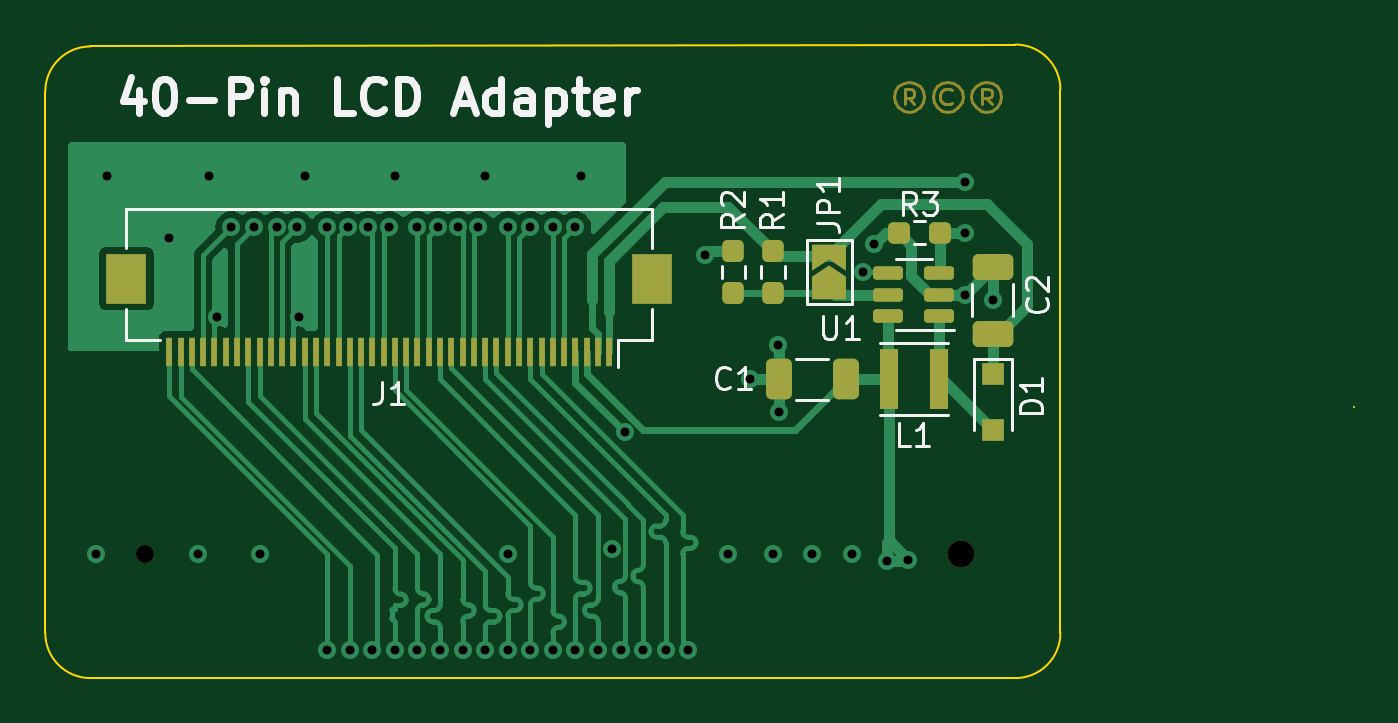
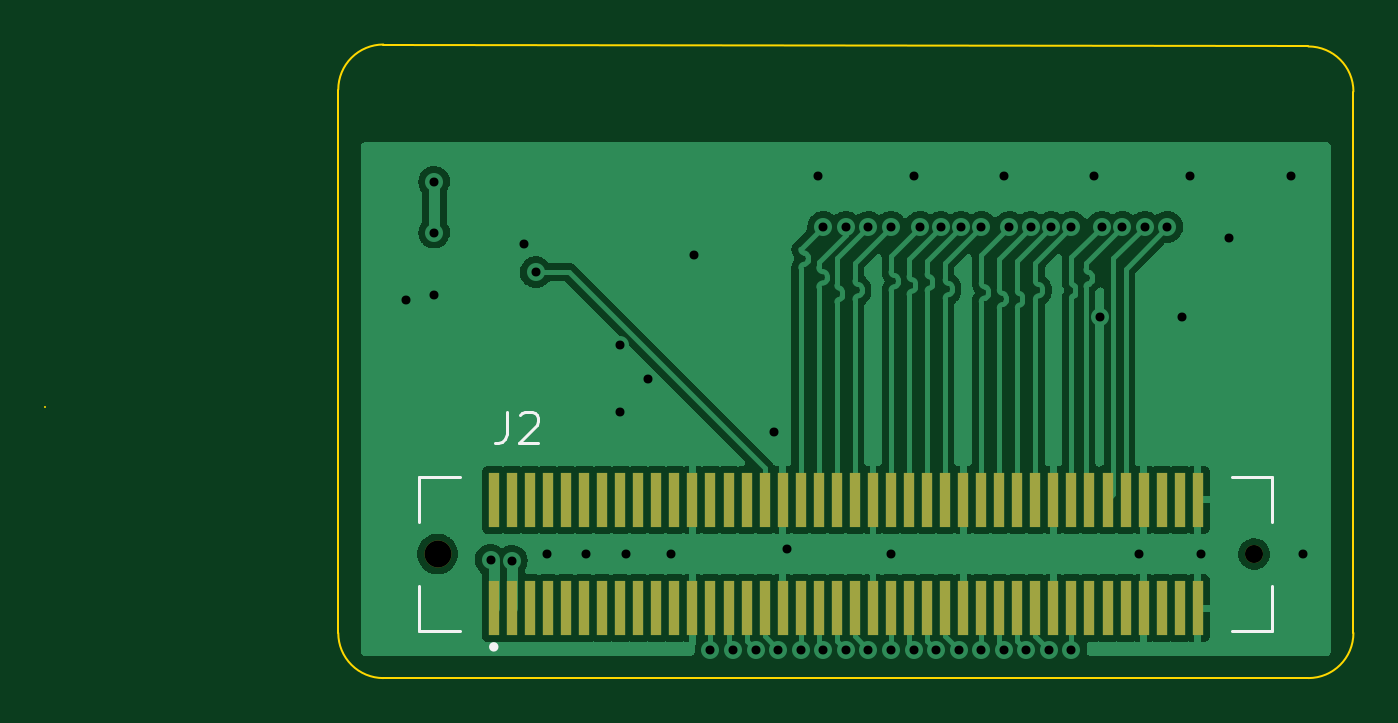
Circuit board: 12 layer files. Board 58.0 x 28.1 mm.
- bottom_copper: lcd-adapter-B_Cu.gbr (94024 bytes)
- bottom_mask: lcd-adapter-B_Mask.gbr (2669 bytes)
- paste: lcd-adapter-B_Paste.gbr (2566 bytes)
- bottom_silk: lcd-adapter-B_Silkscreen.gbr (1506 bytes)
- outline: lcd-adapter-Edge_Cuts.gbr (1393 bytes)
- top_copper: lcd-adapter-F_Cu.gbr (41924 bytes)
- top_mask: lcd-adapter-F_Mask.gbr (6392 bytes)
- paste: lcd-adapter-F_Paste.gbr (3652 bytes)
- top_silk: lcd-adapter-F_Silkscreen.gbr (11706 bytes)
- inner_copper: lcd-adapter-In1_Cu.gbr (35652 bytes)
- inner_copper: lcd-adapter-In2_Cu.gbr (35652 bytes)
- drill: lcd-adapter.drl (1517 bytes)

=== bottom_copper: lcd-adapter-B_Cu.gbr (94024 bytes, source omitted) ===
=== bottom_mask: lcd-adapter-B_Mask.gbr ===
G04 #@! TF.GenerationSoftware,KiCad,Pcbnew,6.0.7-1.fc35*
G04 #@! TF.CreationDate,2022-09-05T19:13:26-05:00*
G04 #@! TF.ProjectId,lcd-adapter,6c63642d-6164-4617-9074-65722e6b6963,rev?*
G04 #@! TF.SameCoordinates,Original*
G04 #@! TF.FileFunction,Soldermask,Bot*
G04 #@! TF.FilePolarity,Negative*
%FSLAX46Y46*%
G04 Gerber Fmt 4.6, Leading zero omitted, Abs format (unit mm)*
G04 Created by KiCad (PCBNEW 6.0.7-1.fc35) date 2022-09-05 19:13:26*
%MOMM*%
%LPD*%
G01*
G04 APERTURE LIST*
%ADD10C,0.800000*%
%ADD11C,1.200000*%
%ADD12R,0.500000X2.400000*%
G04 APERTURE END LIST*
D10*
G04 #@! TO.C,J2*
X104400000Y-93500000D03*
D11*
X140600000Y-93500000D03*
D12*
X138100000Y-95900000D03*
X138100000Y-91100000D03*
X137300000Y-95900000D03*
X137300000Y-91100000D03*
X136500000Y-95900000D03*
X136500000Y-91100000D03*
X135700000Y-95900000D03*
X135700000Y-91100000D03*
X134900000Y-95900000D03*
X134900000Y-91100000D03*
X134100000Y-95900000D03*
X134100000Y-91100000D03*
X133300000Y-95900000D03*
X133300000Y-91100000D03*
X132500000Y-95900000D03*
X132500000Y-91100000D03*
X131700000Y-95900000D03*
X131700000Y-91100000D03*
X130900000Y-95900000D03*
X130900000Y-91100000D03*
X130100000Y-95900000D03*
X130100000Y-91100000D03*
X129300000Y-95900000D03*
X129300000Y-91100000D03*
X128500000Y-95900000D03*
X128500000Y-91100000D03*
X127700000Y-95900000D03*
X127700000Y-91100000D03*
X126900000Y-95900000D03*
X126900000Y-91100000D03*
X126100000Y-95900000D03*
X126100000Y-91100000D03*
X125300000Y-95900000D03*
X125300000Y-91100000D03*
X124500000Y-95900000D03*
X124500000Y-91100000D03*
X123700000Y-95900000D03*
X123700000Y-91100000D03*
X122900000Y-95900000D03*
X122900000Y-91100000D03*
X122100000Y-95900000D03*
X122100000Y-91100000D03*
X121300000Y-95900000D03*
X121300000Y-91100000D03*
X120500000Y-95900000D03*
X120500000Y-91100000D03*
X119700000Y-95900000D03*
X119700000Y-91100000D03*
X118900000Y-95900000D03*
X118900000Y-91100000D03*
X118100000Y-95900000D03*
X118100000Y-91100000D03*
X117300000Y-95900000D03*
X117300000Y-91100000D03*
X116500000Y-95900000D03*
X116500000Y-91100000D03*
X115700000Y-95900000D03*
X115700000Y-91100000D03*
X114900000Y-95900000D03*
X114900000Y-91100000D03*
X114100000Y-95900000D03*
X114100000Y-91100000D03*
X113300000Y-95900000D03*
X113300000Y-91100000D03*
X112500000Y-95900000D03*
X112500000Y-91100000D03*
X111700000Y-95900000D03*
X111700000Y-91100000D03*
X110900000Y-95900000D03*
X110900000Y-91100000D03*
X110100000Y-95900000D03*
X110100000Y-91100000D03*
X109300000Y-95900000D03*
X109300000Y-91100000D03*
X108500000Y-95900000D03*
X108500000Y-91100000D03*
X107700000Y-95900000D03*
X107700000Y-91100000D03*
X106900000Y-95900000D03*
X106900000Y-91100000D03*
G04 #@! TD*
M02*

=== paste: lcd-adapter-B_Paste.gbr ===
G04 #@! TF.GenerationSoftware,KiCad,Pcbnew,6.0.7-1.fc35*
G04 #@! TF.CreationDate,2022-09-05T19:13:25-05:00*
G04 #@! TF.ProjectId,lcd-adapter,6c63642d-6164-4617-9074-65722e6b6963,rev?*
G04 #@! TF.SameCoordinates,Original*
G04 #@! TF.FileFunction,Paste,Bot*
G04 #@! TF.FilePolarity,Positive*
%FSLAX46Y46*%
G04 Gerber Fmt 4.6, Leading zero omitted, Abs format (unit mm)*
G04 Created by KiCad (PCBNEW 6.0.7-1.fc35) date 2022-09-05 19:13:25*
%MOMM*%
%LPD*%
G01*
G04 APERTURE LIST*
%ADD10R,0.500000X2.400000*%
G04 APERTURE END LIST*
D10*
G04 #@! TO.C,J2*
X138100000Y-95900000D03*
X138100000Y-91100000D03*
X137300000Y-95900000D03*
X137300000Y-91100000D03*
X136500000Y-95900000D03*
X136500000Y-91100000D03*
X135700000Y-95900000D03*
X135700000Y-91100000D03*
X134900000Y-95900000D03*
X134900000Y-91100000D03*
X134100000Y-95900000D03*
X134100000Y-91100000D03*
X133300000Y-95900000D03*
X133300000Y-91100000D03*
X132500000Y-95900000D03*
X132500000Y-91100000D03*
X131700000Y-95900000D03*
X131700000Y-91100000D03*
X130900000Y-95900000D03*
X130900000Y-91100000D03*
X130100000Y-95900000D03*
X130100000Y-91100000D03*
X129300000Y-95900000D03*
X129300000Y-91100000D03*
X128500000Y-95900000D03*
X128500000Y-91100000D03*
X127700000Y-95900000D03*
X127700000Y-91100000D03*
X126900000Y-95900000D03*
X126900000Y-91100000D03*
X126100000Y-95900000D03*
X126100000Y-91100000D03*
X125300000Y-95900000D03*
X125300000Y-91100000D03*
X124500000Y-95900000D03*
X124500000Y-91100000D03*
X123700000Y-95900000D03*
X123700000Y-91100000D03*
X122900000Y-95900000D03*
X122900000Y-91100000D03*
X122100000Y-95900000D03*
X122100000Y-91100000D03*
X121300000Y-95900000D03*
X121300000Y-91100000D03*
X120500000Y-95900000D03*
X120500000Y-91100000D03*
X119700000Y-95900000D03*
X119700000Y-91100000D03*
X118900000Y-95900000D03*
X118900000Y-91100000D03*
X118100000Y-95900000D03*
X118100000Y-91100000D03*
X117300000Y-95900000D03*
X117300000Y-91100000D03*
X116500000Y-95900000D03*
X116500000Y-91100000D03*
X115700000Y-95900000D03*
X115700000Y-91100000D03*
X114900000Y-95900000D03*
X114900000Y-91100000D03*
X114100000Y-95900000D03*
X114100000Y-91100000D03*
X113300000Y-95900000D03*
X113300000Y-91100000D03*
X112500000Y-95900000D03*
X112500000Y-91100000D03*
X111700000Y-95900000D03*
X111700000Y-91100000D03*
X110900000Y-95900000D03*
X110900000Y-91100000D03*
X110100000Y-95900000D03*
X110100000Y-91100000D03*
X109300000Y-95900000D03*
X109300000Y-91100000D03*
X108500000Y-95900000D03*
X108500000Y-91100000D03*
X107700000Y-95900000D03*
X107700000Y-91100000D03*
X106900000Y-95900000D03*
X106900000Y-91100000D03*
G04 #@! TD*
M02*

=== bottom_silk: lcd-adapter-B_Silkscreen.gbr ===
G04 #@! TF.GenerationSoftware,KiCad,Pcbnew,6.0.7-1.fc35*
G04 #@! TF.CreationDate,2022-09-05T19:13:25-05:00*
G04 #@! TF.ProjectId,lcd-adapter,6c63642d-6164-4617-9074-65722e6b6963,rev?*
G04 #@! TF.SameCoordinates,Original*
G04 #@! TF.FileFunction,Legend,Bot*
G04 #@! TF.FilePolarity,Positive*
%FSLAX46Y46*%
G04 Gerber Fmt 4.6, Leading zero omitted, Abs format (unit mm)*
G04 Created by KiCad (PCBNEW 6.0.7-1.fc35) date 2022-09-05 19:13:25*
%MOMM*%
%LPD*%
G01*
G04 APERTURE LIST*
%ADD10C,0.150000*%
%ADD11C,0.127000*%
%ADD12C,0.200000*%
G04 APERTURE END LIST*
D10*
G04 #@! TO.C,J2*
X137526327Y-87182760D02*
X137526327Y-88183801D01*
X137593063Y-88384009D01*
X137726535Y-88517481D01*
X137926743Y-88584217D01*
X138060215Y-88584217D01*
X136925702Y-87316232D02*
X136858966Y-87249496D01*
X136725494Y-87182760D01*
X136391814Y-87182760D01*
X136258342Y-87249496D01*
X136191606Y-87316232D01*
X136124870Y-87449704D01*
X136124870Y-87583176D01*
X136191606Y-87783384D01*
X136992438Y-88584217D01*
X136124870Y-88584217D01*
D11*
X103600000Y-90100000D02*
X105400000Y-90100000D01*
X141400000Y-90100000D02*
X139600000Y-90100000D01*
X103600000Y-96900000D02*
X105400000Y-96900000D01*
X103600000Y-92100000D02*
X103600000Y-90100000D01*
X141400000Y-96900000D02*
X139600000Y-96900000D01*
X141400000Y-92100000D02*
X141400000Y-90100000D01*
X103600000Y-96900000D02*
X103600000Y-94900000D01*
X141400000Y-96900000D02*
X141400000Y-94900000D01*
D12*
X138207000Y-97615000D02*
G75*
G03*
X138207000Y-97615000I-100000J0D01*
G01*
G04 #@! TD*
M02*

=== outline: lcd-adapter-Edge_Cuts.gbr ===
G04 #@! TF.GenerationSoftware,KiCad,Pcbnew,6.0.7-1.fc35*
G04 #@! TF.CreationDate,2022-09-05T19:13:26-05:00*
G04 #@! TF.ProjectId,lcd-adapter,6c63642d-6164-4617-9074-65722e6b6963,rev?*
G04 #@! TF.SameCoordinates,Original*
G04 #@! TF.FileFunction,Profile,NP*
%FSLAX46Y46*%
G04 Gerber Fmt 4.6, Leading zero omitted, Abs format (unit mm)*
G04 Created by KiCad (PCBNEW 6.0.7-1.fc35) date 2022-09-05 19:13:26*
%MOMM*%
%LPD*%
G01*
G04 APERTURE LIST*
G04 #@! TA.AperFunction,Profile*
%ADD10C,0.100000*%
G04 #@! TD*
G04 APERTURE END LIST*
D10*
X145000000Y-97000000D02*
X145000000Y-95000000D01*
X144999987Y-72914213D02*
G75*
G03*
X143000000Y-70914213I-1999987J13D01*
G01*
X100000000Y-97000000D02*
G75*
G03*
X102000000Y-99000000I2000000J0D01*
G01*
X143000000Y-99000000D02*
G75*
G03*
X145000000Y-97000000I0J2000000D01*
G01*
X102000000Y-71000000D02*
X143000000Y-70914214D01*
X100000000Y-76585787D02*
X100000000Y-73000000D01*
X100000000Y-89000000D02*
X100000000Y-76585787D01*
X158000000Y-87000000D02*
X158000000Y-87000000D01*
X145000000Y-72914213D02*
X145000000Y-79414213D01*
X100000000Y-97000000D02*
X100000000Y-95000000D01*
X102000000Y-71000000D02*
G75*
G03*
X100000000Y-73000000I0J-2000000D01*
G01*
X145000000Y-79414213D02*
X145000000Y-89000000D01*
X145000000Y-95000000D02*
X145000000Y-89000000D01*
X100000000Y-95000000D02*
X100000000Y-89000000D01*
X102000000Y-99000000D02*
X143000000Y-99000000D01*
M02*

=== top_copper: lcd-adapter-F_Cu.gbr (41924 bytes, source omitted) ===
=== top_mask: lcd-adapter-F_Mask.gbr ===
G04 #@! TF.GenerationSoftware,KiCad,Pcbnew,6.0.7-1.fc35*
G04 #@! TF.CreationDate,2022-09-05T19:13:26-05:00*
G04 #@! TF.ProjectId,lcd-adapter,6c63642d-6164-4617-9074-65722e6b6963,rev?*
G04 #@! TF.SameCoordinates,Original*
G04 #@! TF.FileFunction,Soldermask,Top*
G04 #@! TF.FilePolarity,Negative*
%FSLAX46Y46*%
G04 Gerber Fmt 4.6, Leading zero omitted, Abs format (unit mm)*
G04 Created by KiCad (PCBNEW 6.0.7-1.fc35) date 2022-09-05 19:13:26*
%MOMM*%
%LPD*%
G01*
G04 APERTURE LIST*
G04 Aperture macros list*
%AMRoundRect*
0 Rectangle with rounded corners*
0 $1 Rounding radius*
0 $2 $3 $4 $5 $6 $7 $8 $9 X,Y pos of 4 corners*
0 Add a 4 corners polygon primitive as box body*
4,1,4,$2,$3,$4,$5,$6,$7,$8,$9,$2,$3,0*
0 Add four circle primitives for the rounded corners*
1,1,$1+$1,$2,$3*
1,1,$1+$1,$4,$5*
1,1,$1+$1,$6,$7*
1,1,$1+$1,$8,$9*
0 Add four rect primitives between the rounded corners*
20,1,$1+$1,$2,$3,$4,$5,0*
20,1,$1+$1,$4,$5,$6,$7,0*
20,1,$1+$1,$6,$7,$8,$9,0*
20,1,$1+$1,$8,$9,$2,$3,0*%
%AMFreePoly0*
4,1,6,1.000000,0.000000,0.500000,-0.750000,-0.500000,-0.750000,-0.500000,0.750000,0.500000,0.750000,1.000000,0.000000,1.000000,0.000000,$1*%
%AMFreePoly1*
4,1,6,0.500000,-0.750000,-0.650000,-0.750000,-0.150000,0.000000,-0.650000,0.750000,0.500000,0.750000,0.500000,-0.750000,0.500000,-0.750000,$1*%
G04 Aperture macros list end*
%ADD10C,0.150000*%
%ADD11R,0.300000X1.300000*%
%ADD12R,1.800000X2.200000*%
%ADD13R,1.000000X1.000000*%
%ADD14RoundRect,0.250000X0.650000X-0.325000X0.650000X0.325000X-0.650000X0.325000X-0.650000X-0.325000X0*%
%ADD15RoundRect,0.237500X-0.237500X0.250000X-0.237500X-0.250000X0.237500X-0.250000X0.237500X0.250000X0*%
%ADD16FreePoly0,90.000000*%
%ADD17FreePoly1,90.000000*%
%ADD18RoundRect,0.237500X0.250000X0.237500X-0.250000X0.237500X-0.250000X-0.237500X0.250000X-0.237500X0*%
%ADD19RoundRect,0.250000X0.325000X0.650000X-0.325000X0.650000X-0.325000X-0.650000X0.325000X-0.650000X0*%
%ADD20RoundRect,0.150000X0.512500X0.150000X-0.512500X0.150000X-0.512500X-0.150000X0.512500X-0.150000X0*%
%ADD21R,0.800000X2.700000*%
%ADD22RoundRect,0.237500X0.237500X-0.250000X0.237500X0.250000X-0.237500X0.250000X-0.237500X-0.250000X0*%
%ADD23C,0.800000*%
%ADD24C,1.200000*%
G04 APERTURE END LIST*
D10*
X138523809Y-73559523D02*
X138285714Y-73273809D01*
X138095238Y-73559523D02*
X138095238Y-72892857D01*
X138380952Y-72892857D01*
X138476190Y-72940476D01*
X138523809Y-73035714D01*
X138523809Y-73130952D01*
X138476190Y-73226190D01*
X138380952Y-73273809D01*
X138095238Y-73273809D01*
X138285714Y-72559523D02*
X138047619Y-72607142D01*
X137809523Y-72750000D01*
X137666666Y-72988095D01*
X137619047Y-73226190D01*
X137666666Y-73464285D01*
X137809523Y-73702380D01*
X138047619Y-73845238D01*
X138285714Y-73892857D01*
X138523809Y-73845238D01*
X138761904Y-73702380D01*
X138904761Y-73464285D01*
X138952380Y-73226190D01*
X138904761Y-72988095D01*
X138761904Y-72750000D01*
X138523809Y-72607142D01*
X138285714Y-72559523D01*
X140190476Y-72940476D02*
X140095238Y-72892857D01*
X139904761Y-72892857D01*
X139809523Y-72940476D01*
X139714285Y-73035714D01*
X139666666Y-73130952D01*
X139666666Y-73321428D01*
X139714285Y-73416666D01*
X139809523Y-73511904D01*
X139904761Y-73559523D01*
X140095238Y-73559523D01*
X140190476Y-73511904D01*
X140000000Y-72559523D02*
X139761904Y-72607142D01*
X139523809Y-72750000D01*
X139380952Y-72988095D01*
X139333333Y-73226190D01*
X139380952Y-73464285D01*
X139523809Y-73702380D01*
X139761904Y-73845238D01*
X140000000Y-73892857D01*
X140238095Y-73845238D01*
X140476190Y-73702380D01*
X140619047Y-73464285D01*
X140666666Y-73226190D01*
X140619047Y-72988095D01*
X140476190Y-72750000D01*
X140238095Y-72607142D01*
X140000000Y-72559523D01*
X141952380Y-73559523D02*
X141714285Y-73273809D01*
X141523809Y-73559523D02*
X141523809Y-72892857D01*
X141809523Y-72892857D01*
X141904761Y-72940476D01*
X141952380Y-73035714D01*
X141952380Y-73130952D01*
X141904761Y-73226190D01*
X141809523Y-73273809D01*
X141523809Y-73273809D01*
X141714285Y-72559523D02*
X141476190Y-72607142D01*
X141238095Y-72750000D01*
X141095238Y-72988095D01*
X141047619Y-73226190D01*
X141095238Y-73464285D01*
X141238095Y-73702380D01*
X141476190Y-73845238D01*
X141714285Y-73892857D01*
X141952380Y-73845238D01*
X142190476Y-73702380D01*
X142333333Y-73464285D01*
X142380952Y-73226190D01*
X142333333Y-72988095D01*
X142190476Y-72750000D01*
X141952380Y-72607142D01*
X141714285Y-72559523D01*
D11*
G04 #@! TO.C,J1*
X125000000Y-84550000D03*
X124500000Y-84550000D03*
X124000000Y-84550000D03*
X123500000Y-84550000D03*
X123000000Y-84550000D03*
X122500000Y-84550000D03*
X122000000Y-84550000D03*
X121500000Y-84550000D03*
X121000000Y-84550000D03*
X120500000Y-84550000D03*
X120000000Y-84550000D03*
X119500000Y-84550000D03*
X119000000Y-84550000D03*
X118500000Y-84550000D03*
X118000000Y-84550000D03*
X117500000Y-84550000D03*
X117000000Y-84550000D03*
X116500000Y-84550000D03*
X116000000Y-84550000D03*
X115500000Y-84550000D03*
X115000000Y-84550000D03*
X114500000Y-84550000D03*
X114000000Y-84550000D03*
X113500000Y-84550000D03*
X113000000Y-84550000D03*
X112500000Y-84550000D03*
X112000000Y-84550000D03*
X111500000Y-84550000D03*
X111000000Y-84550000D03*
X110500000Y-84550000D03*
X110000000Y-84550000D03*
X109500000Y-84550000D03*
X109000000Y-84550000D03*
X108500000Y-84550000D03*
X108000000Y-84550000D03*
X107500000Y-84550000D03*
X107000000Y-84550000D03*
X106500000Y-84550000D03*
X106000000Y-84550000D03*
X105500000Y-84550000D03*
D12*
X126900000Y-81300000D03*
X103600000Y-81300000D03*
G04 #@! TD*
D13*
G04 #@! TO.C,D1*
X142000000Y-85500000D03*
X142000000Y-88000000D03*
G04 #@! TD*
D14*
G04 #@! TO.C,C2*
X142000000Y-83725000D03*
X142000000Y-80775000D03*
G04 #@! TD*
D15*
G04 #@! TO.C,R1*
X132250000Y-80087500D03*
X132250000Y-81912500D03*
G04 #@! TD*
D16*
G04 #@! TO.C,JP1*
X134750000Y-81725000D03*
D17*
X134750000Y-80275000D03*
G04 #@! TD*
D18*
G04 #@! TO.C,R3*
X139662500Y-79250000D03*
X137837500Y-79250000D03*
G04 #@! TD*
D19*
G04 #@! TO.C,C1*
X135475000Y-85750000D03*
X132525000Y-85750000D03*
G04 #@! TD*
D20*
G04 #@! TO.C,U1*
X139637500Y-82950000D03*
X139637500Y-82000000D03*
X139637500Y-81050000D03*
X137362500Y-81050000D03*
X137362500Y-82000000D03*
X137362500Y-82950000D03*
G04 #@! TD*
D21*
G04 #@! TO.C,L1*
X137400000Y-85750000D03*
X139600000Y-85750000D03*
G04 #@! TD*
D22*
G04 #@! TO.C,R2*
X130500000Y-81912500D03*
X130500000Y-80087500D03*
G04 #@! TD*
D23*
G04 #@! TO.C,J2*
X104400000Y-93500000D03*
D24*
X140600000Y-93500000D03*
G04 #@! TD*
M02*

=== paste: lcd-adapter-F_Paste.gbr (3652 bytes, source withheld) ===
=== top_silk: lcd-adapter-F_Silkscreen.gbr (11706 bytes, source omitted) ===
=== inner_copper: lcd-adapter-In1_Cu.gbr (35652 bytes, source omitted) ===
=== inner_copper: lcd-adapter-In2_Cu.gbr (35652 bytes, source omitted) ===
=== drill: lcd-adapter.drl ===
M48
; DRILL file {KiCad 6.0.7-1.fc35} date Mon 05 Sep 2022 07:13:16 PM CDT
; FORMAT={-:-/ absolute / inch / decimal}
; #@! TF.CreationDate,2022-09-05T19:13:16-05:00
; #@! TF.GenerationSoftware,Kicad,Pcbnew,6.0.7-1.fc35
; #@! TF.FileFunction,MixedPlating,1,4
FMAT,2
INCH
; #@! TA.AperFunction,Plated,PTH,ViaDrill
T1C0.0157
; #@! TA.AperFunction,NonPlated,NPTH,ComponentDrill
T2C0.0315
; #@! TA.AperFunction,NonPlated,NPTH,ComponentDrill
T3C0.0472
%
G90
G05
T1
X4.0256Y-3.6811
X4.0453Y-3.0217
X4.1535Y-3.1299
X4.2028Y-3.6811
X4.2224Y-3.0217
X4.2366Y-3.2677
X4.2618Y-3.1102
X4.3012Y-3.1102
X4.311Y-3.6811
X4.3406Y-3.1102
X4.376Y-3.1102
X4.3799Y-3.2677
X4.3898Y-3.0217
X4.4291Y-3.1102
X4.4291Y-3.8484
X4.4645Y-3.1102
X4.4685Y-3.8484
X4.5Y-3.1102
X4.5079Y-3.8484
X4.5374Y-3.1102
X4.5472Y-3.0217
X4.5472Y-3.8484
X4.5866Y-3.1102
X4.5866Y-3.8484
X4.622Y-3.1102
X4.626Y-3.8484
X4.6574Y-3.1102
X4.6654Y-3.8484
X4.6929Y-3.1102
X4.7047Y-3.0217
X4.7047Y-3.8484
X4.7441Y-3.1102
X4.7441Y-3.6811
X4.7441Y-3.8484
X4.7835Y-3.1102
X4.7835Y-3.8484
X4.8228Y-3.1102
X4.8228Y-3.8484
X4.8622Y-3.1102
X4.8622Y-3.8484
X4.872Y-3.0217
X4.9016Y-3.8484
X4.9256Y-3.6728
X4.9409Y-3.8484
X4.9483Y-3.4687
X4.9803Y-3.8484
X5.0197Y-3.8484
X5.0591Y-3.8484
X5.0886Y-3.1594
X5.128Y-3.6811
X5.1673Y-3.376
X5.2067Y-3.6811
X5.2165Y-3.3169
X5.2175Y-3.4341
X5.2756Y-3.6811
X5.3445Y-3.6811
X5.3642Y-3.189
X5.3839Y-3.1398
X5.4055Y-3.6929
X5.4429Y-3.6909
X5.5413Y-3.0315
X5.5413Y-3.1201
X5.5423Y-3.2283
X5.5906Y-3.2382
T2
X4.1102Y-3.6811
T3
X5.5354Y-3.6811
T0
M30

